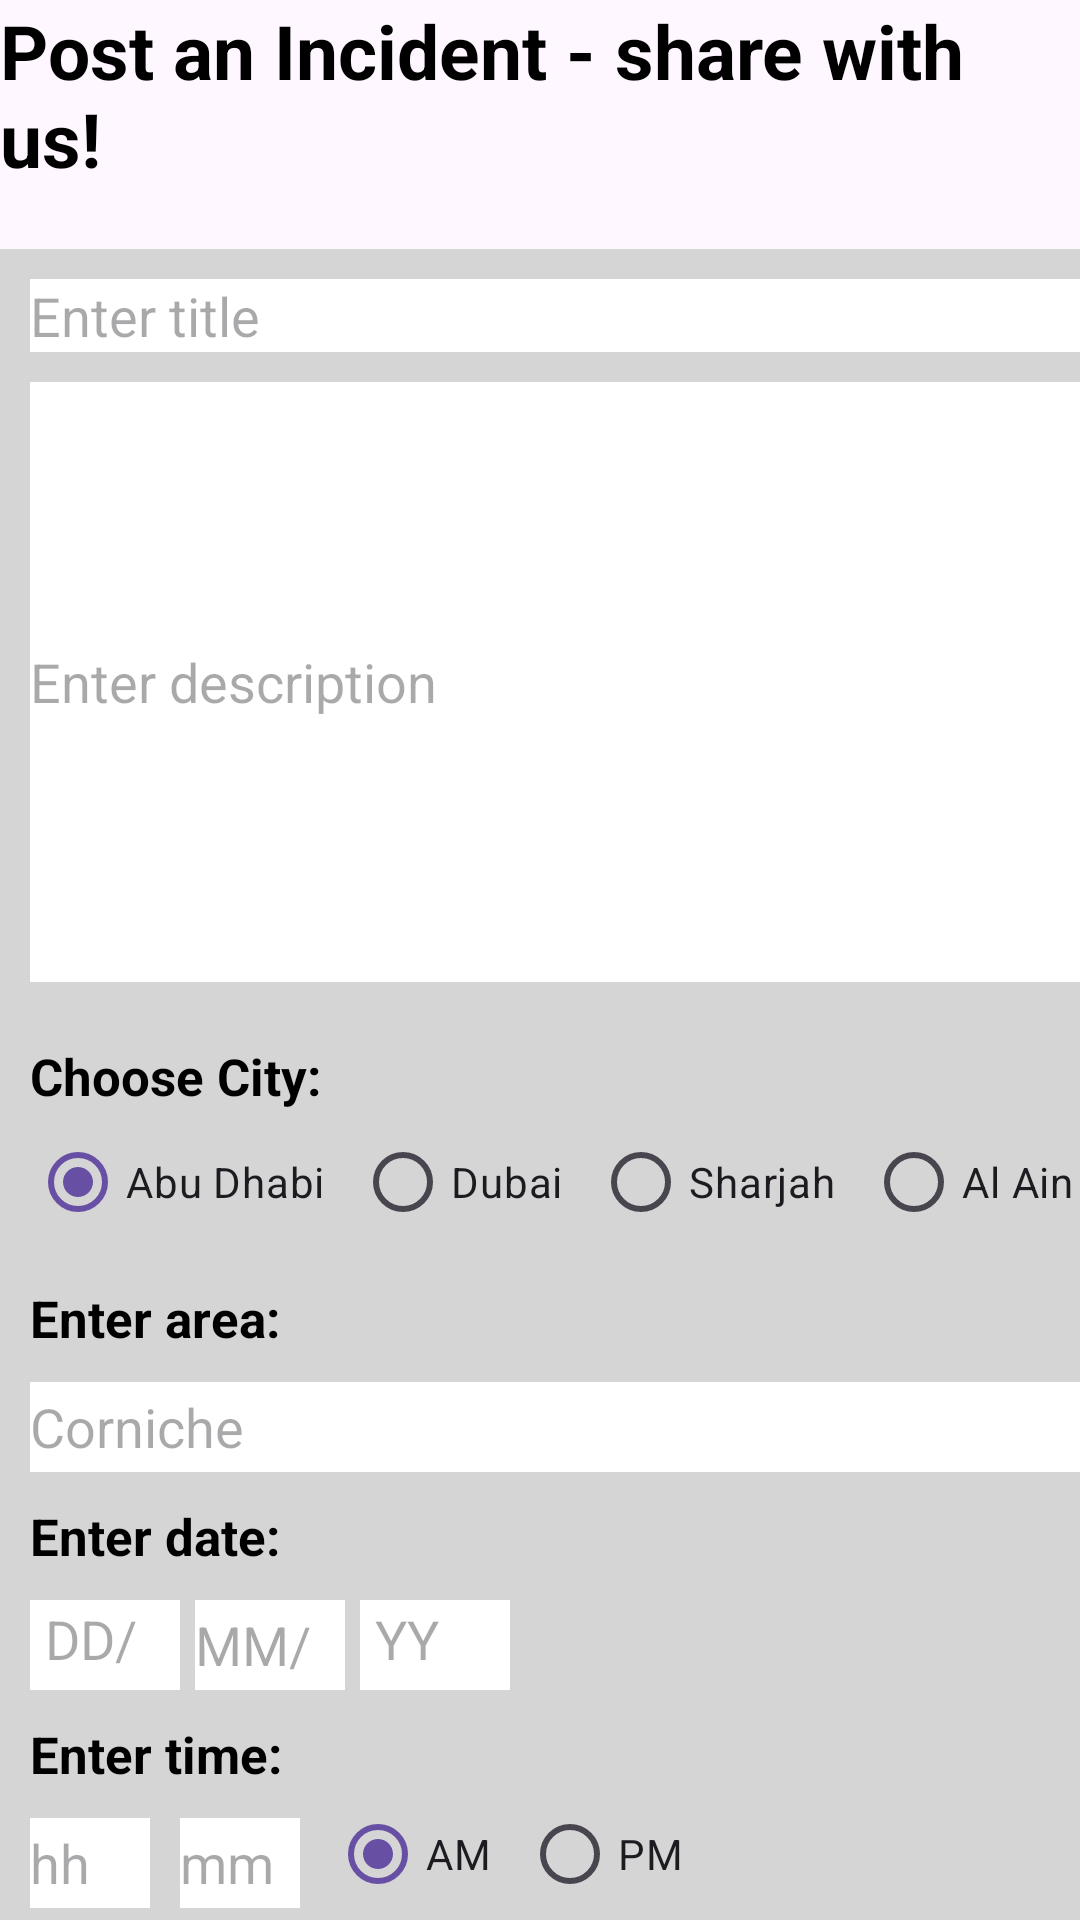

Produce the Android XML layout that renders to this screen, including the resource entries it uses.
<!-- AndroidManifest.xml: application theme Theme.HerVoice -->
<!-- res/layout/activity_incident.xml -->
<?xml version="1.0" encoding="utf-8"?>
<RelativeLayout xmlns:android="http://schemas.android.com/apk/res/android"
    xmlns:app="http://schemas.android.com/apk/res-auto"
    xmlns:tools="http://schemas.android.com/tools"
    android:layout_width="match_parent"
    android:layout_height="match_parent"
    android:fitsSystemWindows="true"
    tools:context=".IncidentActivity"
    android:layout_margin="20dp">

    <TextView
        android:id="@+id/heading"
        android:layout_width="match_parent"
        android:layout_height="wrap_content"
        android:text="Post an Incident - share with us!"
        android:textColor="@color/black"
        android:textSize="25dp"
        android:textStyle="bold"/>



    <TextView
        android:layout_width="375dp"
        android:layout_height="565dp"
        android:background="#D6D5D5"
        android:layout_below="@+id/heading"
        android:layout_marginTop="20dp"
        android:layout_centerInParent="true"/>



    <EditText
        android:id="@+id/titleET"
        android:layout_width="350dp"
        android:layout_height="wrap_content"
        android:background="@color/white"
        android:layout_below="@id/heading"
        android:hint="Enter title"
        android:layout_marginTop="30dp"
        android:layout_marginLeft="10dp"
        />

    
    <EditText
        android:id="@+id/descriptionET"
        android:layout_width="350dp"
        android:layout_height="200dp"
        android:background="@color/white"
        android:layout_below="@id/titleET"
        android:hint="Enter description"
        android:layout_marginTop="10dp"
        android:layout_marginLeft="10dp"
        />


    
    
    <TextView
        android:id="@+id/cityTV"
        android:layout_width="170dp"
        android:layout_height="wrap_content"
        android:text="Choose City:"
        android:textColor="@color/black"
        android:textSize="17dp"
        android:textStyle="bold"
        android:layout_below="@+id/descriptionET"
        android:layout_marginTop="20dp"
        android:layout_marginLeft="10dp"/>


    
    <RadioGroup
        android:id="@+id/cityRG"
        android:layout_width="match_parent"
        android:layout_height="wrap_content"
        android:layout_below="@+id/cityTV"
        android:orientation="horizontal"
        android:layout_marginLeft="10dp">

        <RadioButton
            android:id="@+id/abudhabiRB"
            android:layout_width="wrap_content"
            android:layout_height="wrap_content"
            android:text="Abu Dhabi"
            android:checked="true"/>
        <RadioButton
            android:id="@+id/dubaiRB"
            android:layout_width="wrap_content"
            android:layout_height="wrap_content"
            android:layout_marginLeft="10dp"
            android:text="Dubai"/>

        <RadioButton
            android:id="@+id/sharjahRB"
            android:layout_width="wrap_content"
            android:layout_height="wrap_content"
            android:text="Sharjah"
            android:layout_marginLeft="10dp" />

        <RadioButton
            android:id="@+id/alainRB"
            android:layout_width="wrap_content"
            android:layout_height="wrap_content"
            android:text="Al Ain"
            android:layout_marginLeft="10dp"/>

    </RadioGroup>


    
    
    <TextView
        android:id="@+id/areaTV"
        android:layout_width="170dp"
        android:layout_height="wrap_content"
        android:text="Enter area:"
        android:textColor="@color/black"
        android:textSize="17dp"
        android:textStyle="bold"
        android:layout_below="@+id/cityRG"
        android:layout_marginTop="10dp"
        android:layout_marginLeft="10dp"/>

    
    <EditText
        android:id="@+id/areaET"
        android:layout_width="350dp"
        android:layout_height="30dp"
        android:background="@color/white"
        android:layout_below="@id/areaTV"
        android:hint="Corniche"
        android:layout_marginTop="10dp"
        android:layout_marginLeft="10dp"
        />

    
    
    <TextView
        android:id="@+id/dateTV"
        android:layout_width="170dp"
        android:layout_height="wrap_content"
        android:text="Enter date:"
        android:textColor="@color/black"
        android:textSize="17dp"
        android:textStyle="bold"
        android:layout_below="@+id/areaET"
        android:layout_marginTop="10dp"
        android:layout_marginLeft="10dp"/>

    
    <EditText
        android:id="@+id/dayET"
        android:layout_width="50dp"
        android:layout_height="30dp"
        android:background="@color/white"
        android:layout_below="@id/dateTV"
        android:hint="DD/"
        android:layout_marginTop="10dp"
        android:layout_marginLeft="10dp"
        android:padding="5dp"
        android:inputType="number"
        />
    <EditText
        android:id="@+id/monthET"
        android:layout_width="50dp"
        android:layout_height="30dp"
        android:background="@color/white"
        android:layout_below="@id/dateTV"
        android:hint="MM/"
        android:layout_marginTop="10dp"
        android:layout_marginLeft="5dp"
        android:layout_toRightOf="@+id/dayET"
        android:inputType="number"/>
    <EditText
        android:id="@+id/yearET"
        android:layout_width="50dp"
        android:layout_height="30dp"
        android:background="@color/white"
        android:layout_below="@id/dateTV"
        android:hint="YY"
        android:layout_marginTop="10dp"
        android:layout_marginLeft="5dp"
        android:layout_toRightOf="@+id/monthET"
        android:padding="5dp"
        android:inputType="number"/>


    
    
    <TextView
        android:id="@+id/timeTV"
        android:layout_width="170dp"
        android:layout_height="wrap_content"
        android:text="Enter time:"
        android:textColor="@color/black"
        android:textSize="17dp"
        android:textStyle="bold"
        android:layout_below="@+id/dayET"
        android:layout_marginTop="10dp"
        android:layout_marginLeft="10dp"/>

    
    <EditText
        android:id="@+id/timeHourET"
        android:layout_width="40dp"
        android:layout_height="30dp"
        android:background="@color/white"
        android:layout_below="@id/timeTV"
        android:hint="hh"
        android:layout_marginTop="10dp"
        android:layout_marginLeft="10dp"
        android:inputType="number" />
    <EditText
        android:id="@+id/timeMinET"
        android:layout_width="40dp"
        android:layout_height="30dp"
        android:background="@color/white"
        android:layout_below="@id/timeTV"
        android:layout_toRightOf="@+id/timeHourET"
        android:hint="mm"
        android:layout_marginTop="10dp"
        android:layout_marginLeft="10dp"
        android:inputType="number"/>

    
    <RadioGroup
        android:id="@+id/timeRG"
        android:layout_width="match_parent"
        android:layout_height="wrap_content"
        android:layout_below="@+id/timeTV"
        android:layout_toRightOf="@+id/timeMinET"
        android:orientation="horizontal"
        android:layout_marginLeft="10dp">

        <RadioButton
            android:id="@+id/amRB"
            android:layout_width="wrap_content"
            android:layout_height="wrap_content"
            android:text="AM"
            android:checked="true"/>
        <RadioButton
            android:id="@+id/pmRB"
            android:layout_width="wrap_content"
            android:layout_height="wrap_content"
            android:layout_marginLeft="10dp"
            android:text="PM"/>

    </RadioGroup>


    
    <Button
        android:id="@+id/postButton"
        android:layout_width="150dp"
        android:layout_height="wrap_content"
        android:layout_below="@id/timeHourET"
        android:layout_marginTop="20dp"
        android:text="Post"
        android:layout_centerHorizontal="true"
        android:enabled="false"/>


</RelativeLayout>
<!-- resources referenced by this layout -->
<resources>
  <color name="black">#FF000000</color>
  <color name="white">#FFFFFFFF</color>
  <style name="Theme.HerVoice" parent="Base.Theme.HerVoice" />
  <style name="Base.Theme.HerVoice" parent="Theme.Material3.DayNight.NoActionBar">
          
          
      </style>
</resources>
